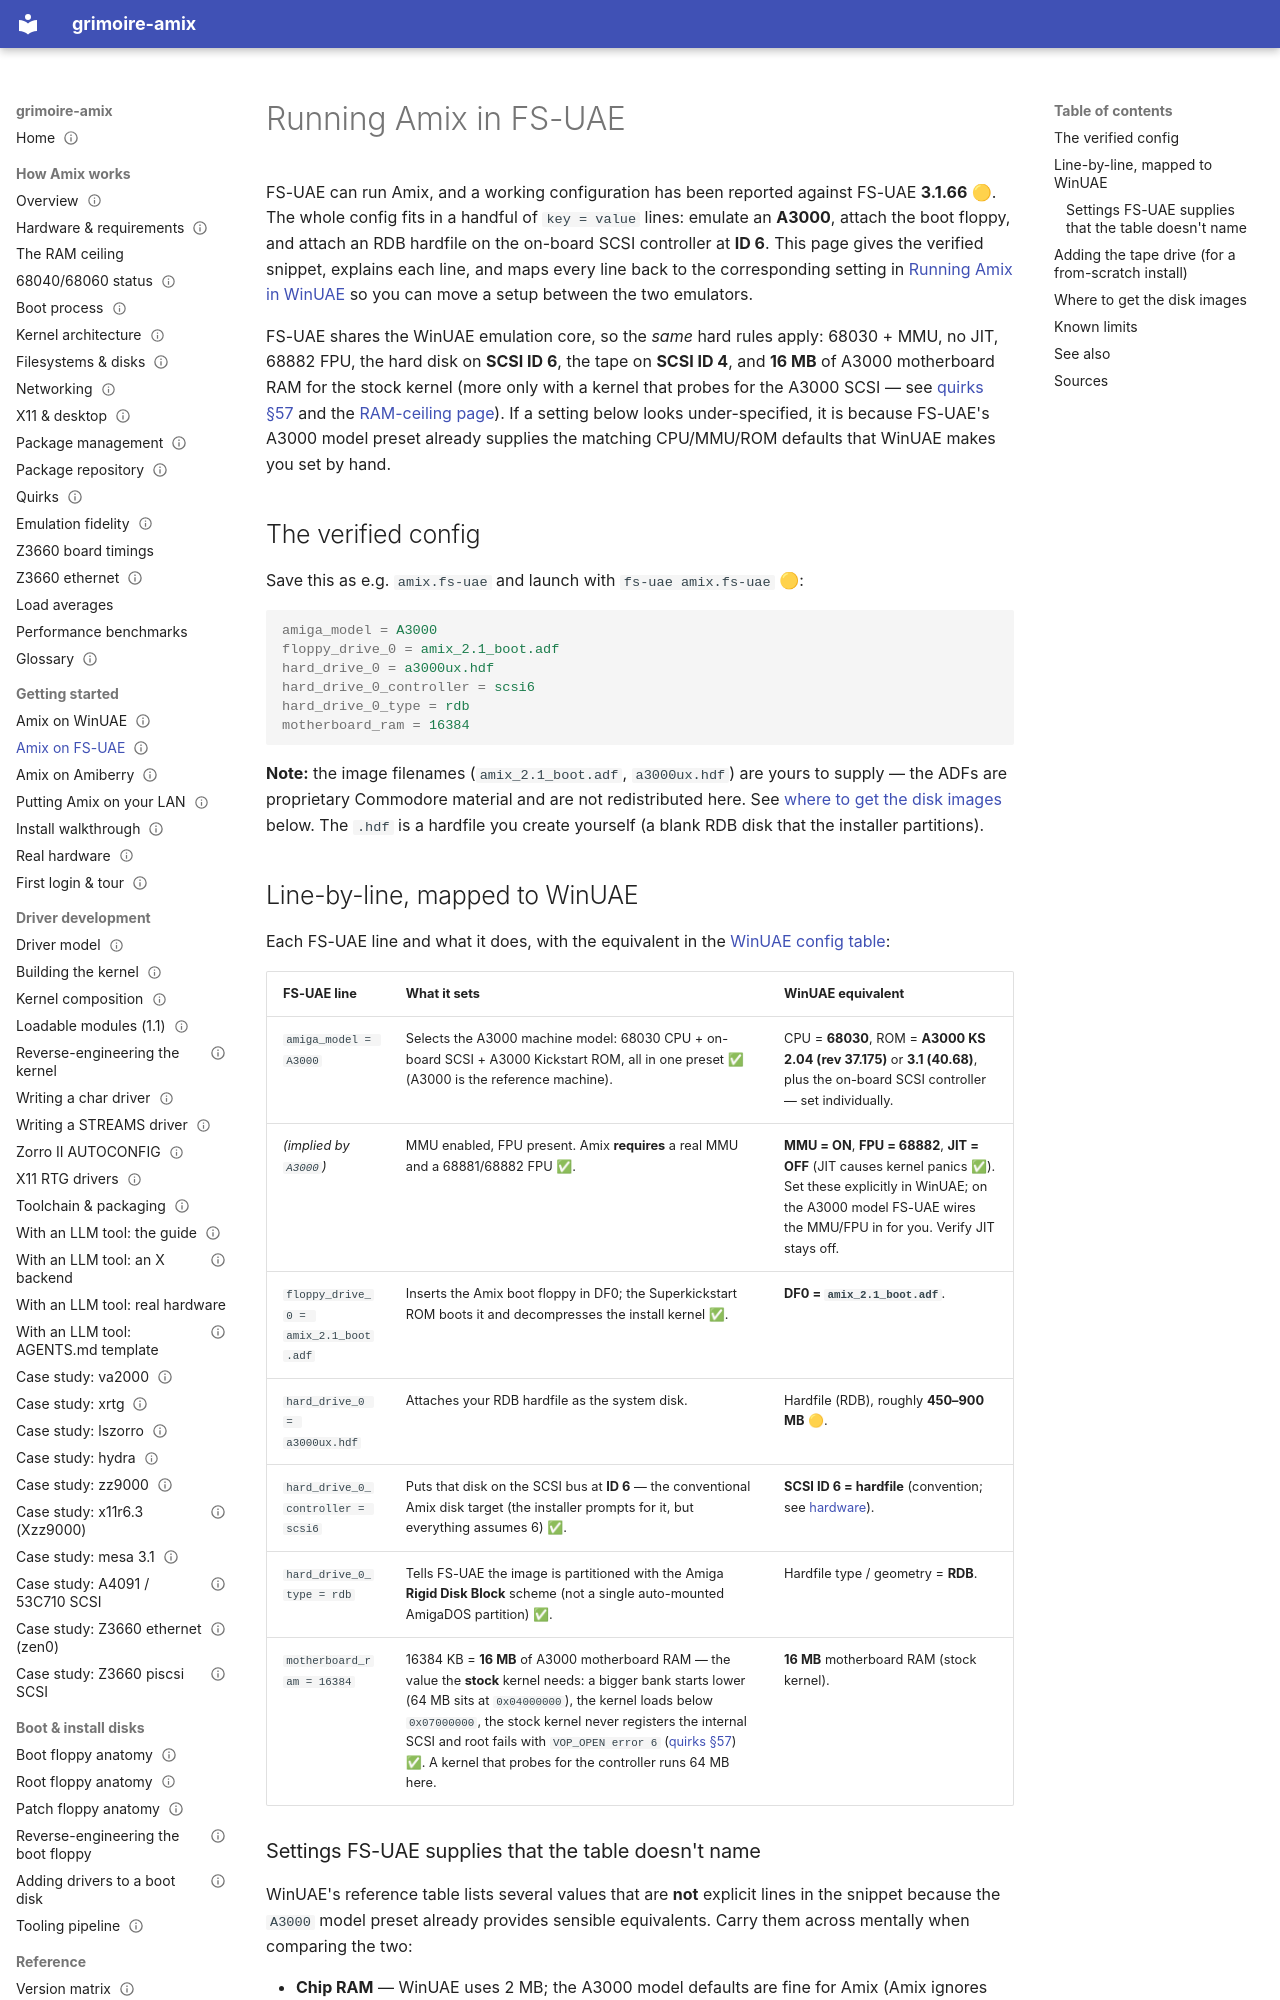

repository: amigaux/grimoire · page: getting-started/emulation-fs-uae/index.html · generator: mkdocs

---
title: Running Amix in FS-UAE
summary: A verified FS-UAE config file for booting and installing Amix, line by line, mapped to the equivalent WinUAE settings.
status: draft
---

# Running Amix in FS-UAE

FS-UAE can run Amix, and a working configuration has been reported against FS-UAE **3.1.66** 🟡. The whole config fits in a handful of `key = value` lines: emulate an **A3000**, attach the boot floppy, and attach an RDB hardfile on the on-board SCSI controller at **ID 6**. This page gives the verified snippet, explains each line, and maps every line back to the corresponding setting in [Running Amix in WinUAE](emulation-winuae.md) so you can move a setup between the two emulators.

FS-UAE shares the WinUAE emulation core, so the *same* hard rules apply: 68030 + MMU, no JIT, 68882 FPU, the hard disk on **SCSI ID 6**, the tape on **SCSI ID 4**, and **16 MB** of A3000 motherboard RAM for the stock kernel (more only with a kernel that probes for the A3000 SCSI — see [quirks §57](../how-it-works/quirks.md#57-loader-placement-a3000-scsi) and the [RAM-ceiling page](../how-it-works/ram-ceiling.md)). If a setting below looks under-specified, it is because FS-UAE's A3000 model preset already supplies the matching CPU/MMU/ROM defaults that WinUAE makes you set by hand.

## The verified config

Save this as e.g. `amix.fs-uae` and launch with `fs-uae amix.fs-uae` 🟡:

```ini
amiga_model = A3000
floppy_drive_0 = amix_2.1_boot.adf
hard_drive_0 = a3000ux.hdf
hard_drive_0_controller = scsi6
hard_drive_0_type = rdb
motherboard_ram = 16384
```

**Note:** the image filenames (`amix_2.1_boot.adf`, `a3000ux.hdf`) are yours to supply — the ADFs are proprietary Commodore material and are not redistributed here. See [where to get the disk images](#where-to-get-the-disk-images) below. The `.hdf` is a hardfile you create yourself (a blank RDB disk that the installer partitions).

## Line-by-line, mapped to WinUAE

Each FS-UAE line and what it does, with the equivalent in the [WinUAE config table](emulation-winuae.md):

| FS-UAE line | What it sets | WinUAE equivalent |
|---|---|---|
| `amiga_model = A3000` | Selects the A3000 machine model: 68030 CPU + on-board SCSI + A3000 Kickstart ROM, all in one preset ✅ (A3000 is the reference machine). | CPU = **68030**, ROM = **A3000 KS 2.04 (rev 37.175)** or **3.1 (40.68)**, plus the on-board SCSI controller — set individually. |
| *(implied by `A3000`)* | MMU enabled, FPU present. Amix **requires** a real MMU and a 68881/68882 FPU ✅. | **MMU = ON**, **FPU = 68882**, **JIT = OFF** (JIT causes kernel panics ✅). Set these explicitly in WinUAE; on the A3000 model FS-UAE wires the MMU/FPU in for you. Verify JIT stays off. |
| `floppy_drive_0 = amix_2.1_boot.adf` | Inserts the Amix boot floppy in DF0; the Superkickstart ROM boots it and decompresses the install kernel ✅. | **DF0 = `amix_2.1_boot.adf`**. |
| `hard_drive_0 = a3000ux.hdf` | Attaches your RDB hardfile as the system disk. | Hardfile (RDB), roughly **450–900 MB** 🟡. |
| `hard_drive_0_controller = scsi6` | Puts that disk on the SCSI bus at **ID 6** — the conventional Amix disk target (the installer prompts for it, but everything assumes 6) ✅. | **SCSI ID 6 = hardfile** (convention; see [hardware](../how-it-works/hardware.md#scsi-target-ids)). |
| `hard_drive_0_type = rdb` | Tells FS-UAE the image is partitioned with the Amiga **Rigid Disk Block** scheme (not a single auto-mounted AmigaDOS partition) ✅. | Hardfile type / geometry = **RDB**. |
| `motherboard_ram = 16384` | 16384 KB = **16 MB** of A3000 motherboard RAM — the value the **stock** kernel needs: a bigger bank starts lower (64 MB sits at `0x04000000`), the kernel loads below `0x07000000`, the stock kernel never registers the internal SCSI and root fails with `VOP_OPEN error 6` ([quirks §57](../how-it-works/quirks.md#57-loader-placement-a3000-scsi)) ✅. A kernel that probes for the controller runs 64 MB here. | **16 MB** motherboard RAM (stock kernel). |
